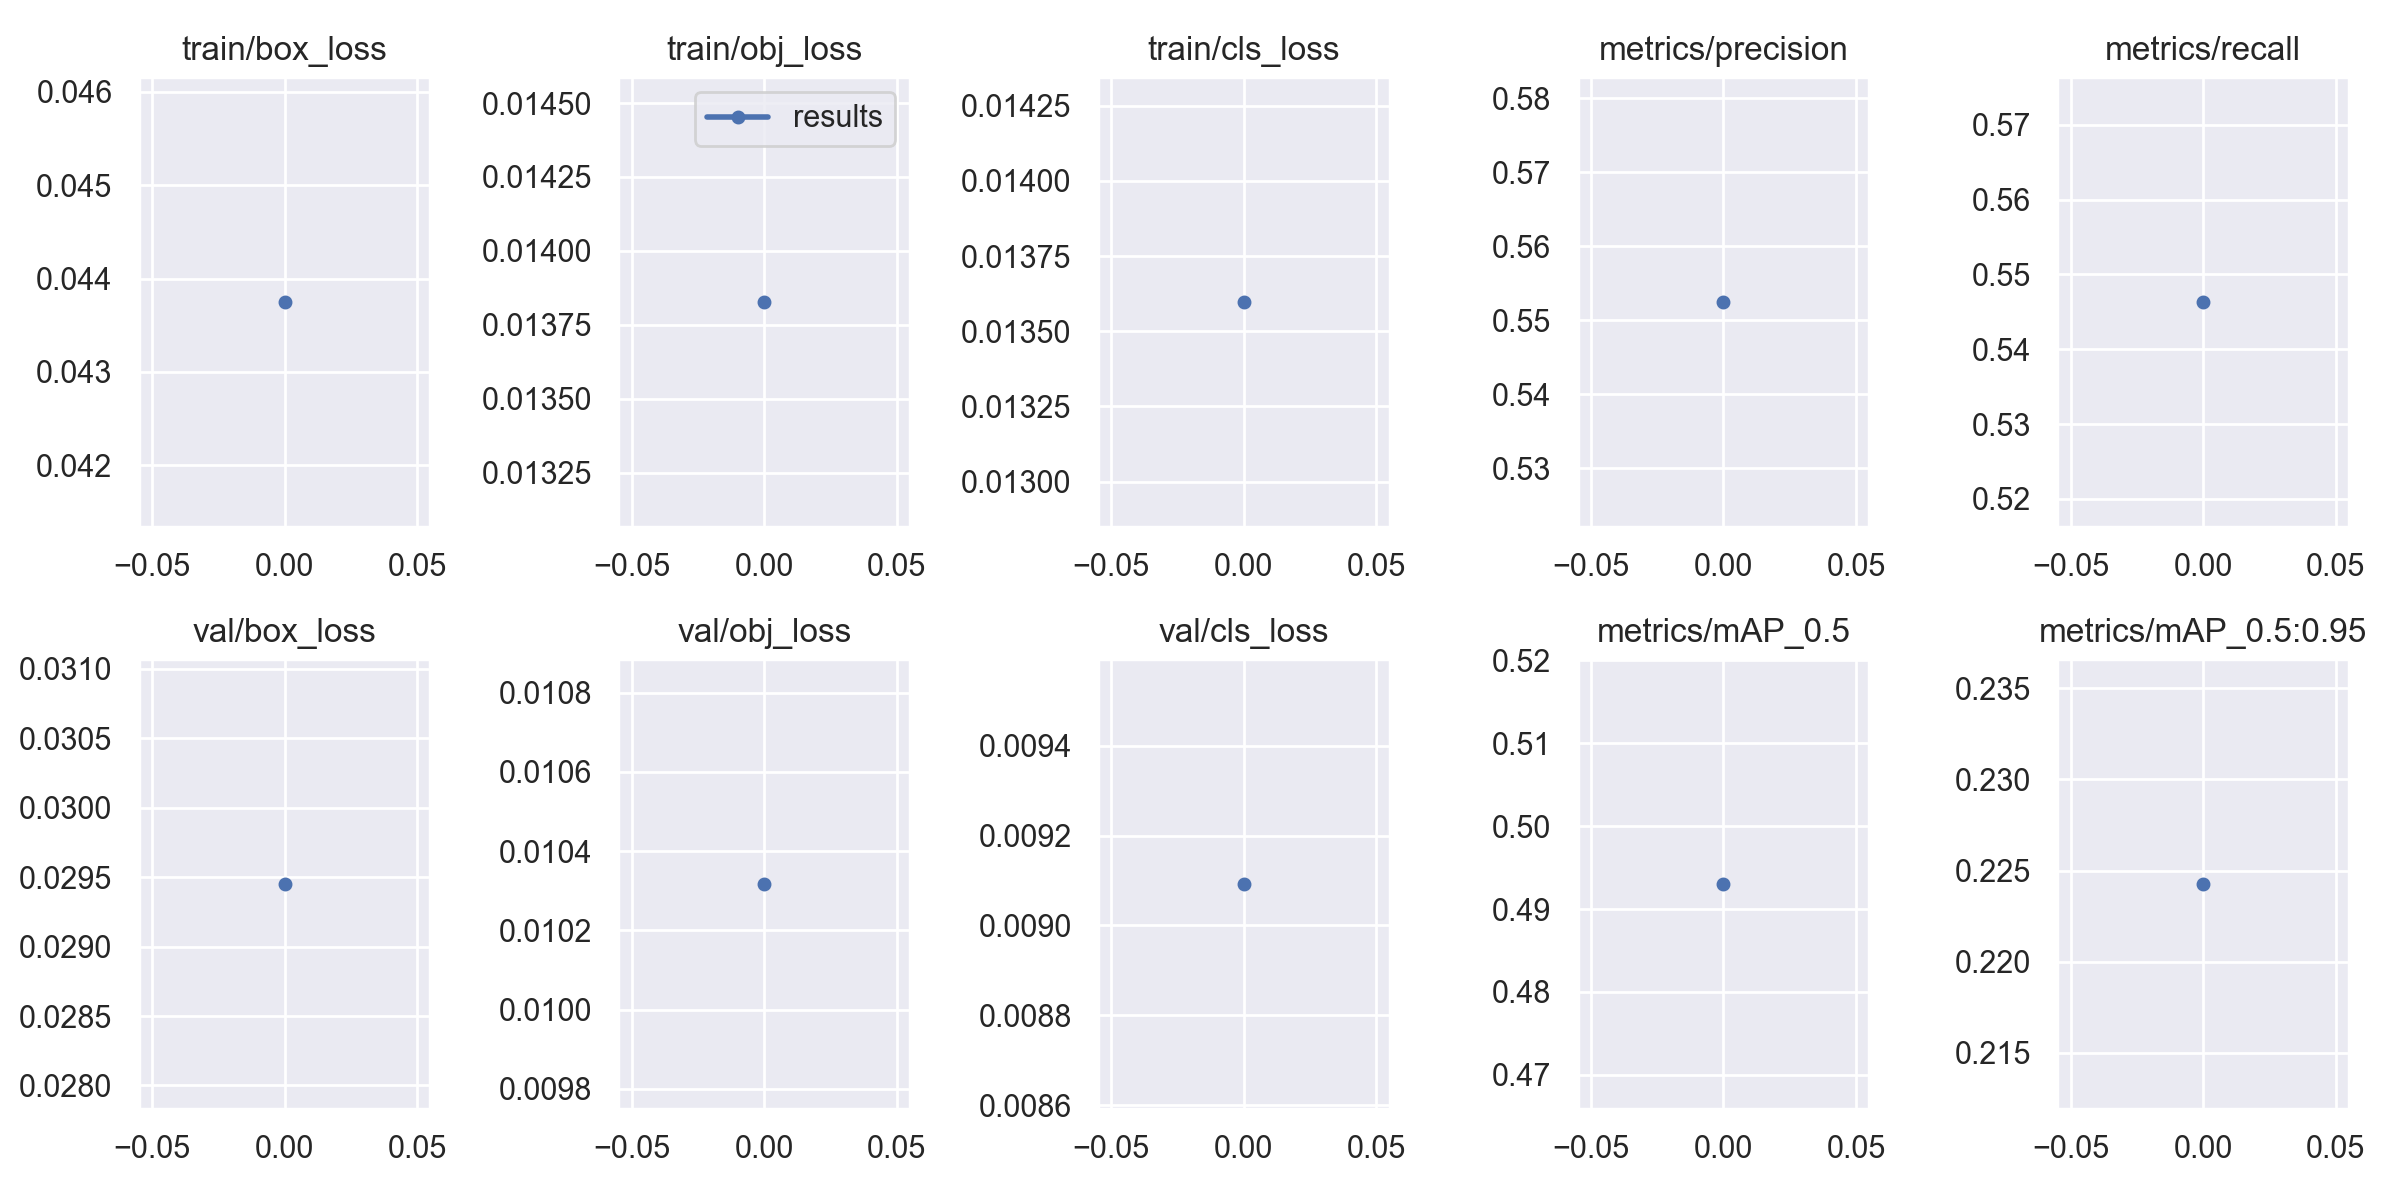

The table this chart was drawn from, first rows:
epoch, train/box_loss, train/obj_loss, train/cls_loss, metrics/precision, metrics/recall, metrics/mAP_0.5, metrics/mAP_0.5:0.95, val/box_loss, val/obj_loss, val/cls_loss, x/lr0, x/lr1, x/lr2
0, 0.04375, 0.01383, 0.0136, 0.5525, 0.5464, 0.493, 0.2243, 0.02945, 0.01032, 0.009093, 0.003333, 0.003333, 0.07
